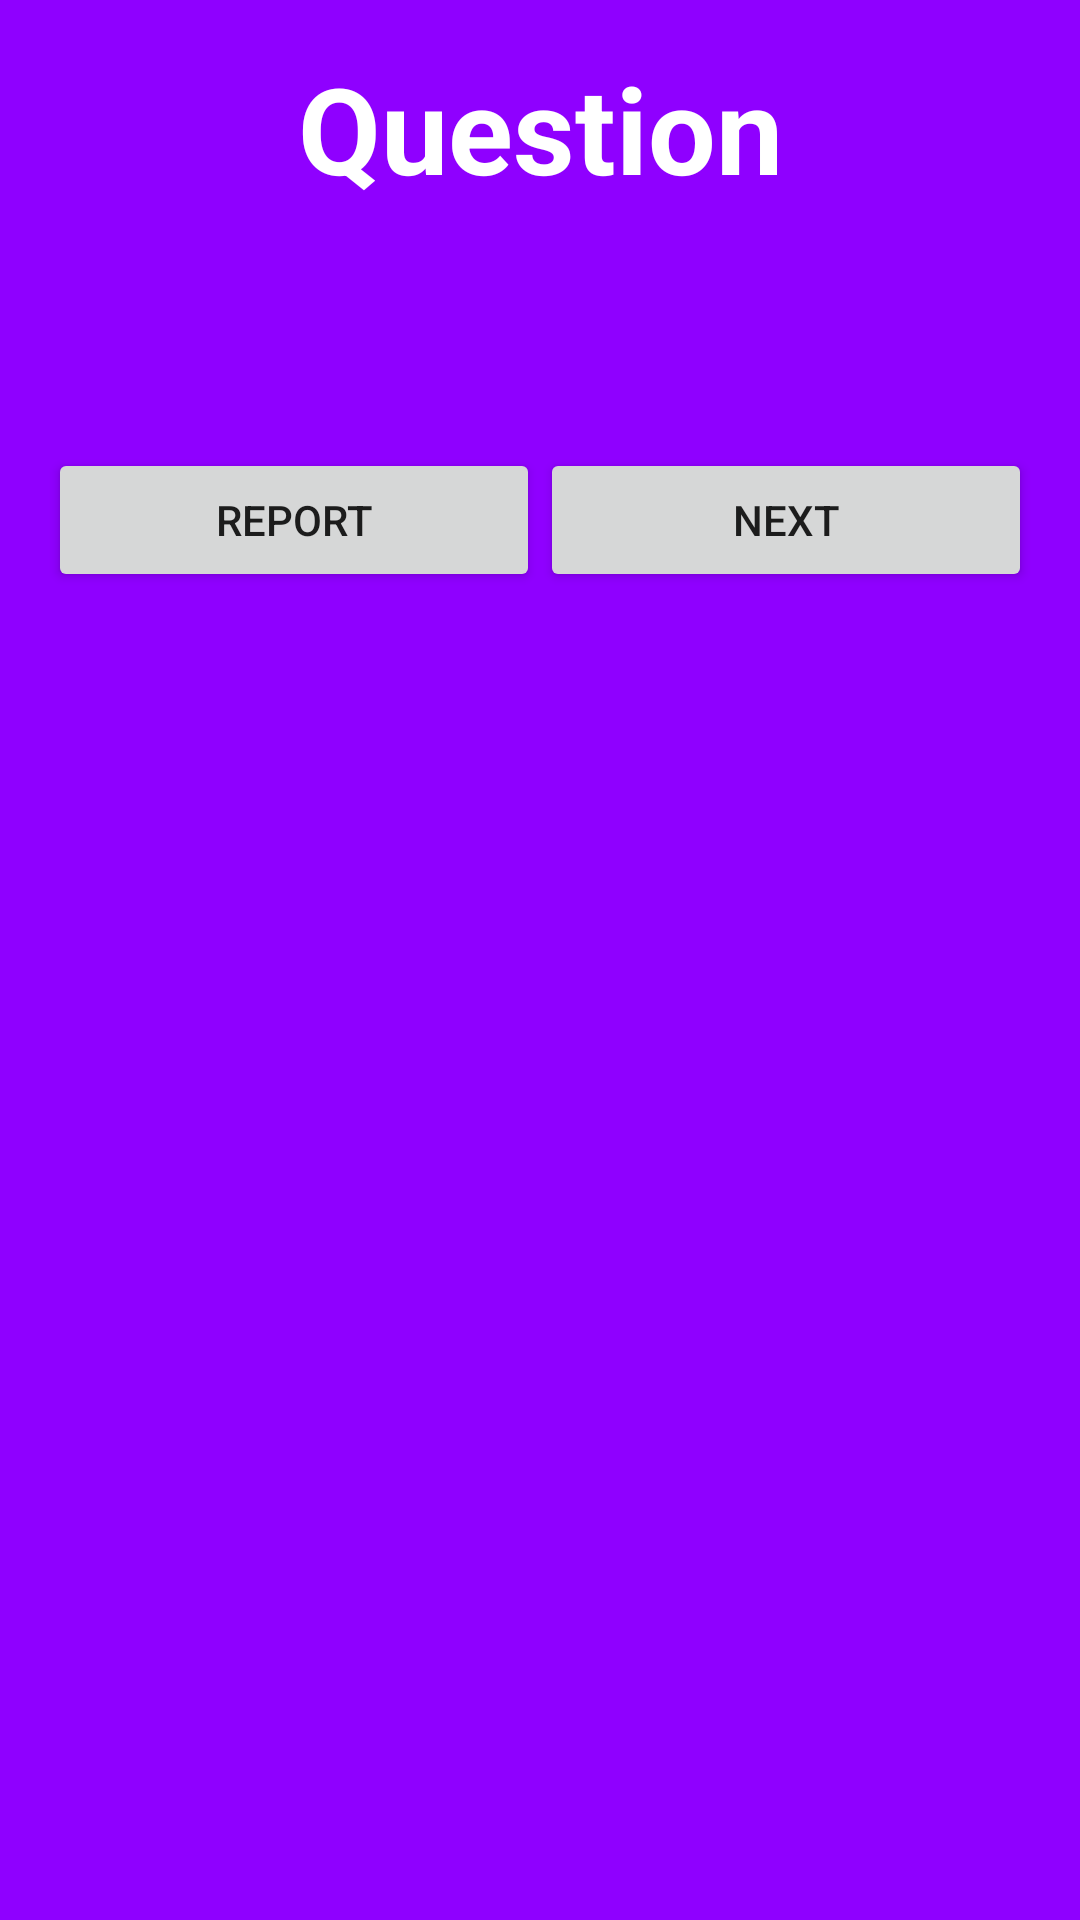

This screen was rendered from an Android layout file. Write that file and the resources it references.
<!-- AndroidManifest.xml: application theme Theme.JILA -->
<!-- res/layout/quiz_screen.xml -->
<?xml version="1.0" encoding="utf-8"?>
<androidx.constraintlayout.widget.ConstraintLayout xmlns:android="http://schemas.android.com/apk/res/android"
    xmlns:app="http://schemas.android.com/apk/res-auto"
    android:layout_width="match_parent"
    android:layout_height="match_parent"
    android:background="#8F00FF">

    <TextView
        android:id="@+id/questionText"
        android:layout_width="wrap_content"
        android:layout_height="wrap_content"
        android:padding="16dp"
        android:text="Question"
        android:textColor="@color/white"
        android:textSize="40sp"
        android:textStyle="bold"
        app:layout_constraintTop_toTopOf="parent"
        app:layout_constraintStart_toStartOf="parent"
        app:layout_constraintEnd_toEndOf="parent"
        app:layout_constraintBottom_toTopOf="@id/answerGroup"
        app:layout_constraintHorizontal_bias="0.5" />

    <GridLayout
        android:id="@+id/answerGroup"
        android:layout_width="wrap_content"
        android:layout_height="wrap_content"
        android:rowCount="2"
        android:columnCount="2"
        android:padding="16dp"
        app:layout_constraintTop_toBottomOf="@id/questionText"
        app:layout_constraintStart_toStartOf="parent"
        app:layout_constraintEnd_toEndOf="parent"
        app:layout_constraintBottom_toTopOf="@id/buttonLayout"
        app:layout_constraintHorizontal_bias="0.5"
        app:layout_constraintVertical_bias="0.5" />

    <LinearLayout
        android:id="@+id/buttonLayout"
        android:layout_width="0dp"
        android:layout_height="wrap_content"
        android:orientation="horizontal"
        android:padding="16dp"
        app:layout_constraintTop_toBottomOf="@id/answerGroup"
        app:layout_constraintStart_toStartOf="parent"
        app:layout_constraintEnd_toEndOf="parent">

        <Button
            android:id="@+id/reportButton"
            android:layout_width="0dp"
            android:layout_height="wrap_content"
            android:layout_weight="1"
            android:text="Report"
            android:layout_marginTop="16dp" />

        <Button
            android:id="@+id/nextButton"
            android:layout_width="0dp"
            android:layout_height="wrap_content"
            android:layout_weight="1"
            android:text="Next"
            android:layout_marginTop="16dp" />

        <Button
            android:id="@+id/finishButton"
            android:layout_width="0dp"
            android:layout_height="wrap_content"
            android:layout_weight="1"
            android:text="Finish"
            android:layout_marginTop="16dp"
            android:visibility="gone" />
    </LinearLayout>

</androidx.constraintlayout.widget.ConstraintLayout>
<!-- resources referenced by this layout -->
<resources>
  <color name="white">#FFFFFFFF</color>
  <style name="Theme.JILA" parent="Theme.MaterialComponents.DayNight.NoActionBar">
          
          <item name="colorPrimary">@color/purple_500</item>
          <item name="colorPrimaryVariant">@color/purple_700</item>
          <item name="colorOnPrimary">@color/white</item>
          
          <item name="colorSecondary">@color/teal_200</item>
          <item name="colorSecondaryVariant">@color/teal_700</item>
          <item name="colorOnSecondary">@color/black</item>
          
          <item name="android:statusBarColor">?attr/colorPrimaryVariant</item>
          
      </style>
  <color name="purple_500">#FF6200EE</color>
  <color name="purple_700">#FF3700B3</color>
  <color name="teal_200">#FF03DAC5</color>
  <color name="teal_700">#FF018786</color>
  <color name="black">#FF000000</color>
</resources>
